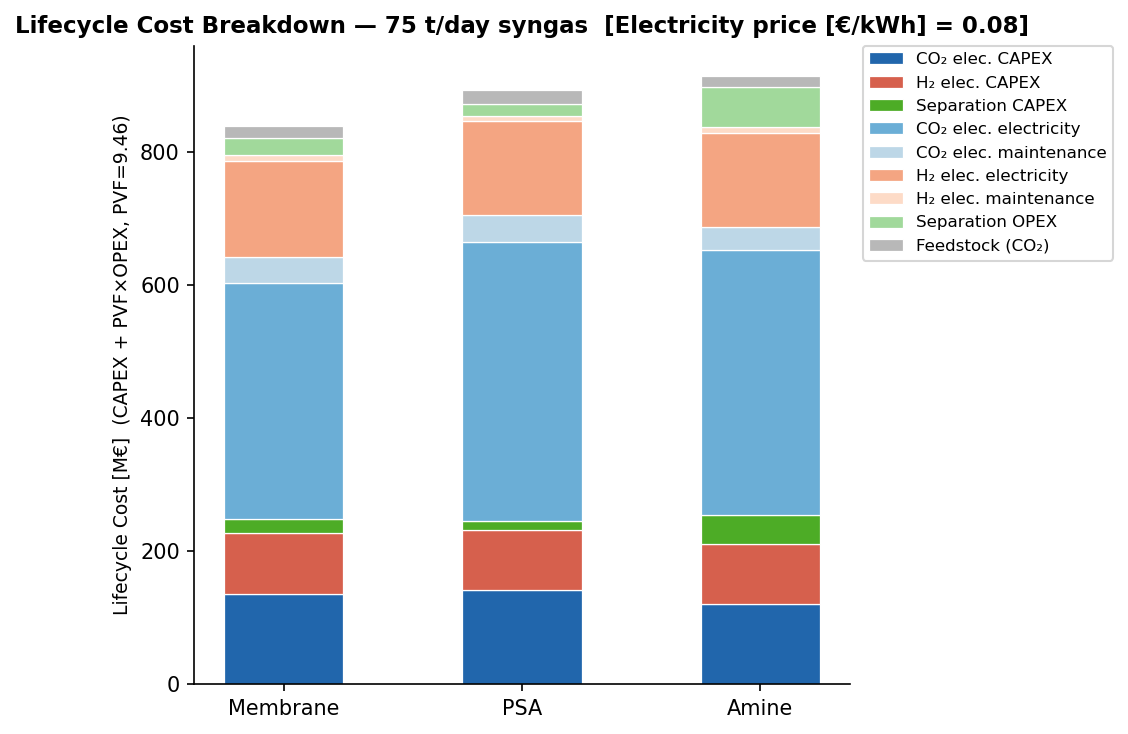

The data file committed next to this chart (first rows):
Category [M€], Membrane, PSA, Amine
CO₂ elec. CAPEX, 135.3, 142.1, 120.7
H₂ elec. CAPEX, 92.22, 89.91, 89.94
Separation CAPEX, 21.09, 14.12, 43.2
CO₂ elec. electricity, 355.1, 418.5, 399.7
CO₂ elec. maintenance, 38.42, 40.35, 34.27
H₂ elec. electricity, 144.9, 141, 141
H₂ elec. maintenance, 8.727, 8.508, 8.511
Separation OPEX, 25.27, 18.31, 60.64
Feedstock (CO₂), 17.65, 20.37, 16.42
Total, 838.7, 893.2, 914.4
